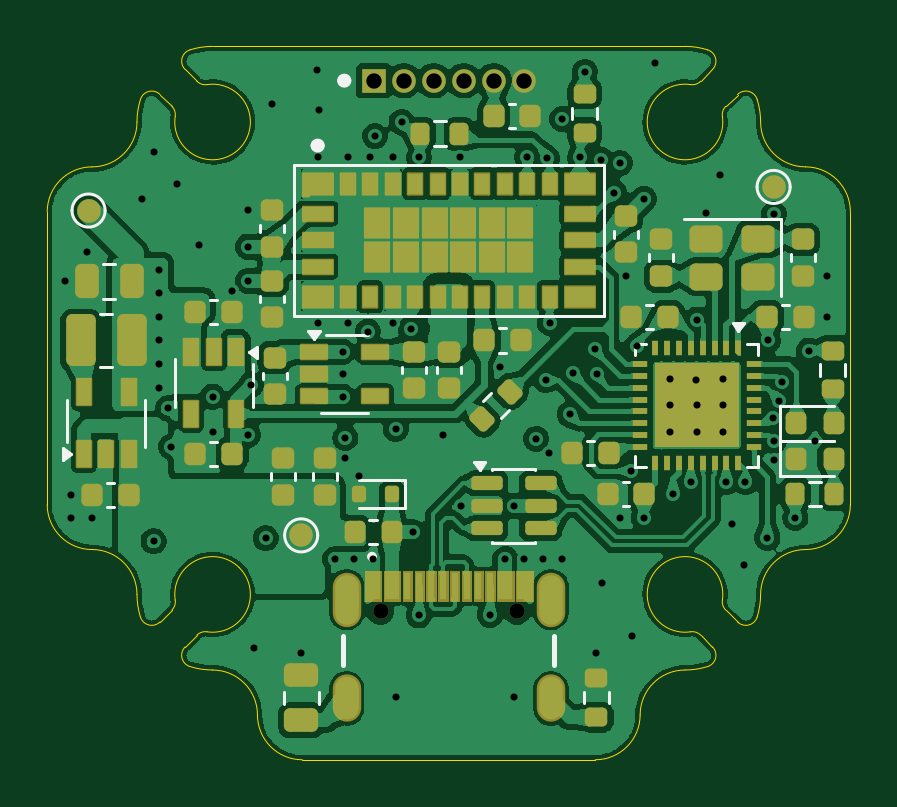
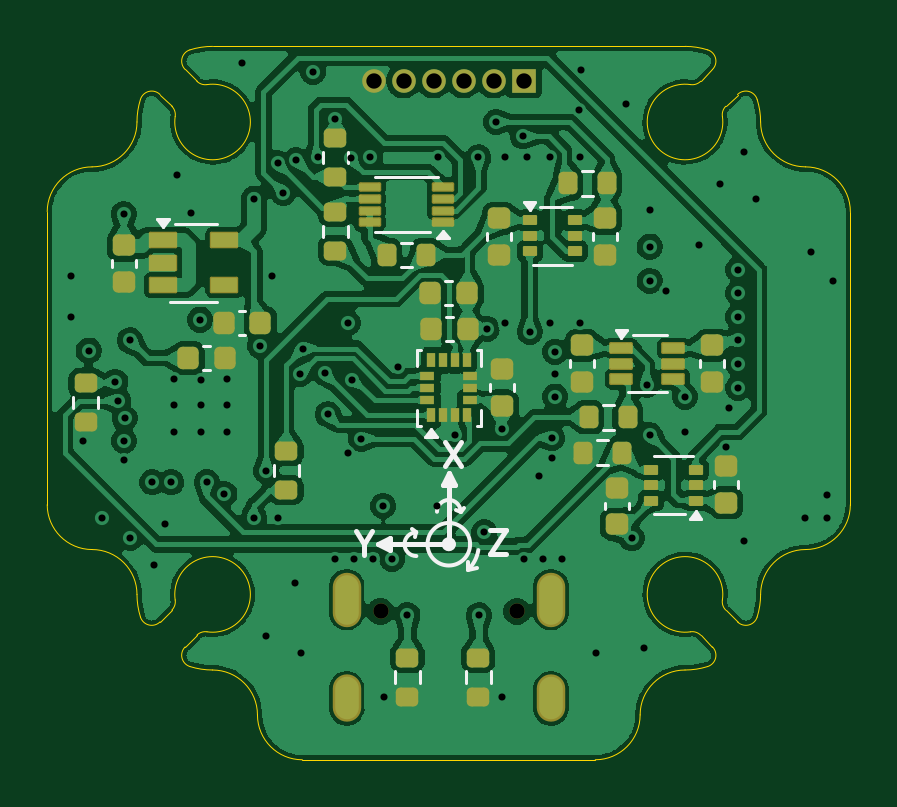
Circuit board: 11 layer files. Board 34.0 x 30.2 mm.
- bottom_copper: USB-LiDAR-VL53L9-B_Cu.gbl (266424 bytes)
- bottom_mask: USB-LiDAR-VL53L9-B_Mask.gbs (5864 bytes)
- paste: USB-LiDAR-VL53L9-B_Paste.gbp (5370 bytes)
- bottom_silk: USB-LiDAR-VL53L9-B_Silkscreen.gbo (11881 bytes)
- outline: USB-LiDAR-VL53L9-Edge_Cuts.gm1 (4552 bytes)
- top_copper: USB-LiDAR-VL53L9-F_Cu.gtl (316228 bytes)
- top_mask: USB-LiDAR-VL53L9-F_Mask.gts (13715 bytes)
- paste: USB-LiDAR-VL53L9-F_Paste.gtp (10091 bytes)
- top_silk: USB-LiDAR-VL53L9-F_Silkscreen.gto (20553 bytes)
- drill: USB-LiDAR-VL53L9-NPTH.drl (355 bytes)
- drill: USB-LiDAR-VL53L9-PTH.drl (2269 bytes)

=== bottom_copper: USB-LiDAR-VL53L9-B_Cu.gbl (266424 bytes, source omitted) ===
=== bottom_mask: USB-LiDAR-VL53L9-B_Mask.gbs (5864 bytes, source omitted) ===
=== paste: USB-LiDAR-VL53L9-B_Paste.gbp ===
G04 #@! TF.GenerationSoftware,KiCad,Pcbnew,10.0.3*
G04 #@! TF.CreationDate,2026-08-03T08:36:58+02:00*
G04 #@! TF.ProjectId,USB-LiDAR-VL53L9,5553422d-4c69-4444-9152-2d564c35334c,rev?*
G04 #@! TF.SameCoordinates,Original*
G04 #@! TF.FileFunction,Paste,Bot*
G04 #@! TF.FilePolarity,Positive*
%FSLAX46Y46*%
G04 Gerber Fmt 4.6, Leading zero omitted, Abs format (unit mm)*
G04 Created by KiCad (PCBNEW 10.0.3) date 2026-08-03 08:36:58*
%MOMM*%
%LPD*%
G01*
G04 APERTURE LIST*
G04 Aperture macros list*
%AMRoundRect*
0 Rectangle with rounded corners*
0 $1 Rounding radius*
0 $2 $3 $4 $5 $6 $7 $8 $9 X,Y pos of 4 corners*
0 Add a 4 corners polygon primitive as box body*
4,1,4,$2,$3,$4,$5,$6,$7,$8,$9,$2,$3,0*
0 Add four circle primitives for the rounded corners*
1,1,$1+$1,$2,$3*
1,1,$1+$1,$4,$5*
1,1,$1+$1,$6,$7*
1,1,$1+$1,$8,$9*
0 Add four rect primitives between the rounded corners*
20,1,$1+$1,$2,$3,$4,$5,0*
20,1,$1+$1,$4,$5,$6,$7,0*
20,1,$1+$1,$6,$7,$8,$9,0*
20,1,$1+$1,$8,$9,$2,$3,0*%
G04 Aperture macros list end*
%ADD10RoundRect,0.200000X-0.200000X-0.275000X0.200000X-0.275000X0.200000X0.275000X-0.200000X0.275000X0*%
%ADD11RoundRect,0.225000X-0.250000X0.225000X-0.250000X-0.225000X0.250000X-0.225000X0.250000X0.225000X0*%
%ADD12RoundRect,0.225000X-0.225000X-0.250000X0.225000X-0.250000X0.225000X0.250000X-0.225000X0.250000X0*%
%ADD13RoundRect,0.200000X0.275000X-0.200000X0.275000X0.200000X-0.275000X0.200000X-0.275000X-0.200000X0*%
%ADD14RoundRect,0.225000X0.250000X-0.225000X0.250000X0.225000X-0.250000X0.225000X-0.250000X-0.225000X0*%
%ADD15RoundRect,0.200000X-0.275000X0.200000X-0.275000X-0.200000X0.275000X-0.200000X0.275000X0.200000X0*%
%ADD16RoundRect,0.050000X0.400000X0.150000X-0.400000X0.150000X-0.400000X-0.150000X0.400000X-0.150000X0*%
%ADD17RoundRect,0.050000X-0.250000X-0.160000X0.250000X-0.160000X0.250000X0.160000X-0.250000X0.160000X0*%
%ADD18RoundRect,0.225000X0.225000X0.250000X-0.225000X0.250000X-0.225000X-0.250000X0.225000X-0.250000X0*%
%ADD19RoundRect,0.050000X0.500000X0.250000X-0.500000X0.250000X-0.500000X-0.250000X0.500000X-0.250000X0*%
%ADD20R,0.350000X0.625000*%
%ADD21R,0.625000X0.350000*%
%ADD22RoundRect,0.050000X-0.375000X-0.100000X0.375000X-0.100000X0.375000X0.100000X-0.375000X0.100000X0*%
%ADD23RoundRect,0.050000X0.250000X0.160000X-0.250000X0.160000X-0.250000X-0.160000X0.250000X-0.160000X0*%
%ADD24RoundRect,0.200000X0.200000X0.275000X-0.200000X0.275000X-0.200000X-0.275000X0.200000X-0.275000X0*%
G04 APERTURE END LIST*
D10*
G04 #@! TO.C,R16*
X-7325000Y-4000000D03*
X-5675000Y-4000000D03*
G04 #@! TD*
D11*
G04 #@! TO.C,C2*
X13750000Y4775000D03*
X13750000Y3225000D03*
G04 #@! TD*
D12*
G04 #@! TO.C,C25*
X-775000Y2750000D03*
X775000Y2750000D03*
G04 #@! TD*
D13*
G04 #@! TO.C,R4*
X4800000Y4550000D03*
X4800000Y6200000D03*
G04 #@! TD*
G04 #@! TO.C,R11*
X6875000Y-5575000D03*
X6875000Y-3925000D03*
G04 #@! TD*
D10*
G04 #@! TO.C,R17*
X-6700000Y7400000D03*
X-5050000Y7400000D03*
G04 #@! TD*
D14*
G04 #@! TO.C,C34*
X-6625000Y4375000D03*
X-6625000Y5925000D03*
G04 #@! TD*
D15*
G04 #@! TO.C,R5*
X4800000Y9325000D03*
X4800000Y7675000D03*
G04 #@! TD*
D14*
G04 #@! TO.C,C27*
X-2250000Y-2025000D03*
X-2250000Y-475000D03*
G04 #@! TD*
D11*
G04 #@! TO.C,C32*
X-7125000Y-5475000D03*
X-7125000Y-7025000D03*
G04 #@! TD*
D12*
G04 #@! TO.C,C1*
X7975000Y1500000D03*
X9525000Y1500000D03*
G04 #@! TD*
D14*
G04 #@! TO.C,C31*
X-11150000Y-1000000D03*
X-11150000Y550000D03*
G04 #@! TD*
D16*
G04 #@! TO.C,U12*
X-7300000Y425000D03*
X-7300000Y-225000D03*
X-7300000Y-875000D03*
X-9500000Y-875000D03*
X-9500000Y-225000D03*
X-9500000Y425000D03*
G04 #@! TD*
D17*
G04 #@! TO.C,U13*
X-10450000Y-6025000D03*
X-10450000Y-5375000D03*
X-10450000Y-4725000D03*
X-8550000Y-4725000D03*
X-8550000Y-5375000D03*
X-8550000Y-6025000D03*
G04 #@! TD*
D18*
G04 #@! TO.C,C16*
X11025000Y0D03*
X9475000Y0D03*
G04 #@! TD*
D19*
G04 #@! TO.C,U4*
X12100000Y5000000D03*
X12100000Y4050000D03*
X12100000Y3100000D03*
X9500000Y3100000D03*
X9500000Y5000000D03*
G04 #@! TD*
D20*
G04 #@! TO.C,U3*
X750000Y-2412500D03*
X250000Y-2412500D03*
X-250000Y-2412500D03*
X-750000Y-2412500D03*
D21*
X-912500Y-1750000D03*
X-912500Y-1250000D03*
X-912500Y-750000D03*
D20*
X-750000Y-87500D03*
X-250000Y-87500D03*
X250000Y-87500D03*
X750000Y-87500D03*
D21*
X912500Y-750000D03*
X912500Y-1250000D03*
X912500Y-1750000D03*
G04 #@! TD*
D12*
G04 #@! TO.C,C26*
X-800000Y1250000D03*
X750000Y1250000D03*
G04 #@! TD*
D22*
G04 #@! TO.C,U8*
X250000Y5750000D03*
X250000Y6250000D03*
X250000Y6750000D03*
X250000Y7250000D03*
X3350000Y7250000D03*
X3350000Y6750000D03*
X3350000Y6250000D03*
X3350000Y5750000D03*
G04 #@! TD*
D23*
G04 #@! TO.C,U14*
X-3425000Y5835000D03*
X-3425000Y5185000D03*
X-3425000Y4535000D03*
X-5325000Y4535000D03*
X-5325000Y5185000D03*
X-5325000Y5835000D03*
G04 #@! TD*
D13*
G04 #@! TO.C,R9*
X1750000Y-14325000D03*
X1750000Y-12675000D03*
G04 #@! TD*
D14*
G04 #@! TO.C,C35*
X-2125000Y4375000D03*
X-2125000Y5925000D03*
G04 #@! TD*
D13*
G04 #@! TO.C,R10*
X-1250000Y-14325000D03*
X-1250000Y-12675000D03*
G04 #@! TD*
D24*
G04 #@! TO.C,R15*
X-5925000Y-2500000D03*
X-7575000Y-2500000D03*
G04 #@! TD*
D15*
G04 #@! TO.C,R8*
X15375000Y-1050000D03*
X15375000Y-2700000D03*
G04 #@! TD*
D14*
G04 #@! TO.C,C30*
X-5650000Y-1000000D03*
X-5650000Y550000D03*
G04 #@! TD*
D11*
G04 #@! TO.C,C33*
X-11750000Y-4575000D03*
X-11750000Y-6125000D03*
G04 #@! TD*
D10*
G04 #@! TO.C,R1*
X975000Y4375000D03*
X2625000Y4375000D03*
G04 #@! TD*
M02*

=== bottom_silk: USB-LiDAR-VL53L9-B_Silkscreen.gbo (11881 bytes, source omitted) ===
=== outline: USB-LiDAR-VL53L9-Edge_Cuts.gm1 ===
G04 #@! TF.GenerationSoftware,KiCad,Pcbnew,10.0.3*
G04 #@! TF.CreationDate,2026-08-03T08:36:58+02:00*
G04 #@! TF.ProjectId,USB-LiDAR-VL53L9,5553422d-4c69-4444-9152-2d564c35334c,rev?*
G04 #@! TF.SameCoordinates,Original*
G04 #@! TF.FileFunction,Profile,NP*
%FSLAX46Y46*%
G04 Gerber Fmt 4.6, Leading zero omitted, Abs format (unit mm)*
G04 Created by KiCad (PCBNEW 10.0.3) date 2026-08-03 08:36:58*
%MOMM*%
%LPD*%
G01*
G04 APERTURE LIST*
G04 #@! TA.AperFunction,Profile*
%ADD10C,0.050000*%
G04 #@! TD*
G04 APERTURE END LIST*
D10*
X-17000000Y6200001D02*
X-17000000Y0D01*
X-17000000Y6200001D02*
G75*
G02*
X-15100000Y8100000I1900000J-1D01*
G01*
X-17000001Y-6200000D02*
X-17000001Y1D01*
X-15100001Y-8100000D02*
G75*
G02*
X-17000000Y-6200000I1J1900000D01*
G01*
X-15100001Y-8100000D02*
G75*
G02*
X-13200000Y-9999999I1J-1900000D01*
G01*
X-13200000Y10000000D02*
G75*
G02*
X-15100000Y8100000I-1900000J0D01*
G01*
X-13200000Y10000000D02*
G75*
G02*
X-13053209Y10958078I3200000J0D01*
G01*
X-13053209Y10958078D02*
G75*
G02*
X-12222532Y11161991I477109J-149678D01*
G01*
X-13053210Y-10958077D02*
G75*
G02*
X-13200000Y-9999999I3053210J958077D01*
G01*
X-12222592Y11161931D02*
X-11723540Y10662880D01*
X-12222593Y-11161930D02*
G75*
G02*
X-13053127Y-10958051I-353507J353530D01*
G01*
X-12222593Y-11161930D02*
X-11723541Y-10662879D01*
X-11723540Y10662880D02*
G75*
G02*
X-11582527Y10235674I-353560J-353580D01*
G01*
X-11582548Y-10235676D02*
G75*
G02*
X-11723555Y-10662865I-494552J-73624D01*
G01*
X-11582548Y-10235676D02*
G75*
G02*
X-8868629Y-8868629I1582548J235676D01*
G01*
X-11161930Y12222593D02*
G75*
G02*
X-10958051Y13053127I353530J353507D01*
G01*
X-11161930Y12222593D02*
X-10662879Y11723541D01*
X-11161931Y-12222592D02*
X-10662880Y-11723540D01*
X-10958077Y13053210D02*
G75*
G02*
X-9999999Y13200000I958077J-3053210D01*
G01*
X-10958078Y-13053209D02*
G75*
G02*
X-11161991Y-12222532I149678J477109D01*
G01*
X-10662880Y-11723540D02*
G75*
G02*
X-10235674Y-11582527I353580J-353560D01*
G01*
X-10235676Y11582548D02*
G75*
G02*
X-10662865Y11723555I-73624J494552D01*
G01*
X-10235676Y11582549D02*
G75*
G02*
X-8868628Y8868629I235676J-1582549D01*
G01*
X-9999999Y13200001D02*
X9999999Y13200001D01*
X-10000000Y-13200000D02*
G75*
G02*
X-10958078Y-13053209I0J3200000D01*
G01*
X-10000000Y-13200000D02*
G75*
G02*
X-8100000Y-15100000I0J-1900000D01*
G01*
X-8868628Y8868629D02*
G75*
G02*
X-11582548Y10235677I-1131372J1131371D01*
G01*
X-8868629Y-8868629D02*
G75*
G02*
X-10235677Y-11582548I-1131371J-1131371D01*
G01*
X-6200001Y-17000000D02*
G75*
G02*
X-8100000Y-15100000I1J1900000D01*
G01*
X5620000Y-17000000D02*
X-6200001Y-17000000D01*
X5620000Y-17000000D02*
X6200001Y-17000000D01*
X8100001Y-15100000D02*
G75*
G02*
X6200001Y-17000001I-1900001J0D01*
G01*
X8100001Y-15100000D02*
G75*
G02*
X10000000Y-13200001I1899999J0D01*
G01*
X8868629Y8868629D02*
G75*
G02*
X10235676Y11582548I1131371J1131371D01*
G01*
X8868630Y-8868629D02*
G75*
G02*
X11582547Y-10235676I1131370J-1131371D01*
G01*
X9999999Y13200001D02*
G75*
G02*
X10958077Y13053211I1J-3200001D01*
G01*
X10235677Y-11582547D02*
G75*
G02*
X8868630Y-8868629I-235677J1582547D01*
G01*
X10235677Y-11582547D02*
G75*
G02*
X10662866Y-11723554I73623J-494553D01*
G01*
X10662879Y11723541D02*
G75*
G02*
X10235673Y11582528I-353579J353559D01*
G01*
X10958077Y13053210D02*
G75*
G02*
X11161991Y12222532I-149677J-477110D01*
G01*
X10958078Y-13053209D02*
G75*
G02*
X10000000Y-13200000I-958078J3053209D01*
G01*
X11161930Y12222593D02*
X10662879Y11723541D01*
X11161931Y-12222592D02*
X10662880Y-11723540D01*
X11161931Y-12222592D02*
G75*
G02*
X10958053Y-13053128I-353531J-353508D01*
G01*
X11582547Y10235677D02*
G75*
G02*
X8868629Y8868629I-1582547J-235677D01*
G01*
X11582547Y10235677D02*
G75*
G02*
X11723554Y10662866I494553J73623D01*
G01*
X11723541Y-10662879D02*
G75*
G02*
X11582528Y-10235673I353559J353579D01*
G01*
X12222592Y11161931D02*
X11723540Y10662880D01*
X12222592Y11161931D02*
G75*
G02*
X13053128Y10958053I353508J-353531D01*
G01*
X12222593Y-11161930D02*
X11723541Y-10662879D01*
X13053209Y10958078D02*
G75*
G02*
X13200000Y10000000I-3053209J-958078D01*
G01*
X13053210Y-10958077D02*
G75*
G02*
X12222532Y-11161991I-477110J149677D01*
G01*
X13200001Y-9999999D02*
G75*
G02*
X13053211Y-10958077I-3200001J-1D01*
G01*
X13200001Y-9999999D02*
G75*
G02*
X15100001Y-8100001I1899999J-1D01*
G01*
X15100000Y8100001D02*
G75*
G02*
X13200001Y10000000I0J1899999D01*
G01*
X15100000Y8100001D02*
G75*
G02*
X17000001Y6200001I0J-1900001D01*
G01*
X17000000Y6200001D02*
X17000000Y0D01*
X17000001Y-6200000D02*
G75*
G02*
X15100001Y-8100001I-1900001J0D01*
G01*
X17000001Y-6200000D02*
X17000001Y1D01*
M02*

=== top_copper: USB-LiDAR-VL53L9-F_Cu.gtl (316228 bytes, source omitted) ===
=== top_mask: USB-LiDAR-VL53L9-F_Mask.gts (13715 bytes, source omitted) ===
=== paste: USB-LiDAR-VL53L9-F_Paste.gtp (10091 bytes, source withheld) ===
=== top_silk: USB-LiDAR-VL53L9-F_Silkscreen.gto (20553 bytes, source omitted) ===
=== drill: USB-LiDAR-VL53L9-NPTH.drl ===
M48
; DRILL file KiCad 10.0.3 date 2026-08-03T08:36:58
; FORMAT={-:-/ absolute / metric / decimal}
; #@! TF.CreationDate,2026-08-03T08:36:58+02:00
; #@! TF.GenerationSoftware,Kicad,Pcbnew,10.0.3
; #@! TF.FileFunction,NonPlated,1,6,NPTH
FMAT,2
METRIC
; #@! TA.AperFunction,NonPlated,NPTH,ComponentDrill
T1C0.650
%
G90
G05
T1
X-2.89Y-10.72
X2.89Y-10.72
M30

=== drill: USB-LiDAR-VL53L9-PTH.drl ===
M48
; DRILL file KiCad 10.0.3 date 2026-08-03T08:36:58
; FORMAT={-:-/ absolute / metric / decimal}
; #@! TF.CreationDate,2026-08-03T08:36:58+02:00
; #@! TF.GenerationSoftware,Kicad,Pcbnew,10.0.3
; #@! TF.FileFunction,Plated,1,6,PTH
FMAT,2
METRIC
; #@! TA.AperFunction,Plated,PTH,ViaDrill
T1C0.300
; #@! TA.AperFunction,Plated,PTH,ComponentDrill
T2C0.600
; #@! TA.AperFunction,Plated,PTH,ComponentDrill
T3C0.650
%
G90
G05
T1
X-16.25Y3.25
X-16.0Y-5.775
X-16.0Y-6.75
X-15.325Y4.5
X-15.1Y-6.75
X-13.0Y6.75
X-12.5Y8.75
X-12.5Y-7.75
X-12.25Y3.75
X-12.25Y2.75
X-12.25Y1.75
X-12.25Y0.75
X-12.25Y-0.25
X-12.25Y-1.25
X-11.875Y-2.125
X-11.75Y-3.75
X-11.5Y7.375
X-10.572Y4.791
X-10.0Y-1.625
X-10.0Y-3.125
X-9.174Y2.844
X-8.5Y6.275
X-8.5Y4.725
X-8.5Y3.275
X-8.5Y-3.25
X-8.375Y-1.125
X-8.25Y-12.25
X-7.75Y-7.625
X-7.5Y10.75
X-6.25Y-12.5
X-5.587Y12.199
X-5.552Y8.5
X-5.552Y1.5
X-5.5Y10.5
X-4.8Y-8.5
X-4.5Y0.275
X-4.5Y-0.675
X-4.5Y-1.625
X-4.375Y-3.375
X-4.375Y-4.225
X-4.275Y8.5
X-4.275Y1.5
X-4.0Y-8.5
X-3.812Y-5.0
X-3.433Y1.125
X-3.325Y8.5
X-3.2Y-8.5
X-3.125Y9.4
X-2.375Y8.5
X-2.375Y1.5
X-2.25Y-3.0
X-2.25Y-14.325
X-2.0Y10.0
X-1.616Y1.247
X-1.5Y-7.375
X-1.27Y-10.89
X-1.25Y8.5
X-0.25Y-3.25
X0.475Y8.5
X0.5Y-6.25
X1.75Y-10.875
X2.15Y-0.375
X2.4Y-8.5
X2.75Y-14.325
X2.775Y-6.25
X3.2Y-8.5
X3.325Y8.5
X3.707Y-3.412
X4.0Y-8.5
X4.1Y-0.926
X4.149Y8.476
X4.25Y-4.0
X4.275Y1.5
X4.8Y10.125
X4.8Y-8.5
X5.125Y-2.375
X5.25Y-0.625
X5.552Y8.5
X5.75Y12.125
X6.188Y0.408
X6.25Y-12.5
X6.288Y-0.662
X6.461Y8.382
X6.5Y-9.5
X7.0Y7.0
X7.25Y8.25
X7.25Y-6.75
X7.5Y3.5
X7.725Y-4.775
X7.75Y-11.75
X7.975Y0.525
X8.25Y6.75
X8.25Y-6.75
X8.75Y12.5
X9.375Y-0.875
X9.375Y-2.0
X9.375Y-3.125
X9.5Y-5.75
X10.246Y-5.25
X10.482Y-0.906
X10.5Y-2.0
X10.5Y-3.125
X10.525Y1.634
X10.9Y6.15
X11.5Y7.75
X11.625Y-0.875
X11.625Y-2.0
X11.625Y-3.125
X11.754Y-5.25
X12.0Y-7.0
X12.5Y-8.75
X12.554Y-5.25
X13.487Y-7.612
X13.5Y0.75
X13.721Y-2.543
X13.75Y-3.5
X13.75Y-4.3
X13.763Y6.097
X13.994Y-1.791
X14.112Y-1.0
X14.675Y-6.75
X15.25Y0.325
X15.5Y-3.5
X16.0Y3.5
X16.0Y1.75
T3
X-3.175Y11.75
X-1.905Y11.75
X-0.635Y11.75
X0.635Y11.75
X1.905Y11.75
X3.175Y11.75
T2
G00X-4.32Y-9.67
M15
G01X-4.32Y-10.77
M16
G05
G00X-4.32Y-14.0
M15
G01X-4.32Y-14.8
M16
G05
G00X4.32Y-9.67
M15
G01X4.32Y-10.77
M16
G05
G00X4.32Y-14.0
M15
G01X4.32Y-14.8
M16
G05
M30
